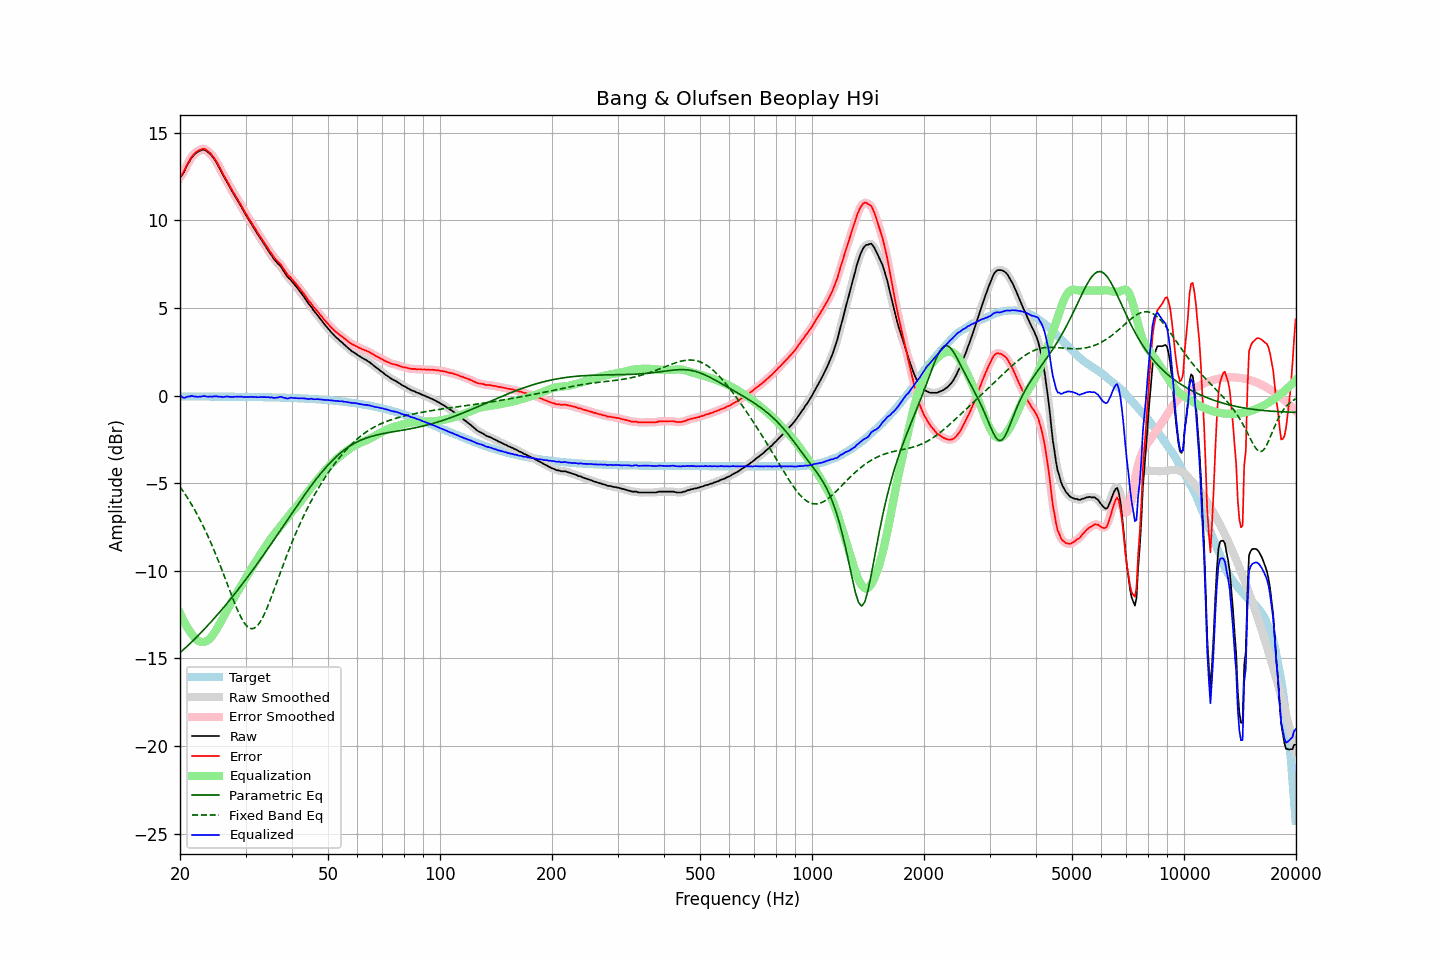

Source data for this figure (header and first rows):
frequency, raw, error, smoothed, error_smoothed, equalization, parametric_eq, fixed_band_eq, equalized_raw, equalized_smoothed, target
20.00, 12.45, 12.50, 12.43, 12.48, -12.40, -14.68, -5.20, 0.05, 0.03, -0.05
20.20, 12.54, 12.59, 12.56, 12.61, -12.61, -14.60, -5.33, -0.06, -0.04, -0.05
20.40, 12.68, 12.73, 12.71, 12.75, -12.80, -14.52, -5.46, -0.11, -0.09, -0.05
20.61, 12.85, 12.90, 12.86, 12.91, -12.98, -14.43, -5.60, -0.13, -0.11, -0.05
20.81, 13.06, 13.11, 13.05, 13.10, -13.14, -14.35, -5.74, -0.08, -0.10, -0.05
21.02, 13.24, 13.29, 13.23, 13.28, -13.30, -14.26, -5.88, -0.05, -0.06, -0.05
21.23, 13.38, 13.43, 13.40, 13.45, -13.44, -14.17, -6.03, -0.06, -0.04, -0.05
21.44, 13.55, 13.60, 13.54, 13.59, -13.57, -14.08, -6.18, -0.01, -0.03, -0.05
21.66, 13.66, 13.71, 13.66, 13.71, -13.70, -13.99, -6.34, -0.04, -0.03, -0.05
21.87, 13.76, 13.81, 13.77, 13.82, -13.81, -13.90, -6.50, -0.05, -0.04, -0.05
22.09, 13.85, 13.90, 13.84, 13.90, -13.90, -13.81, -6.66, -0.05, -0.06, -0.05
22.31, 13.90, 13.95, 13.91, 13.96, -13.97, -13.72, -6.84, -0.07, -0.07, -0.05
22.54, 13.96, 14.01, 13.96, 14.01, -14.02, -13.63, -7.01, -0.06, -0.06, -0.05
22.76, 13.99, 14.04, 14.00, 14.05, -14.06, -13.53, -7.19, -0.06, -0.05, -0.05
22.99, 14.03, 14.08, 14.03, 14.08, -14.07, -13.44, -7.37, -0.03, -0.04, -0.05
23.22, 14.03, 14.09, 14.02, 14.07, -14.06, -13.34, -7.56, -0.03, -0.04, -0.05
23.45, 13.99, 14.05, 13.99, 14.04, -14.03, -13.24, -7.75, -0.04, -0.04, -0.05
23.69, 13.91, 13.97, 13.93, 13.98, -13.98, -13.14, -7.95, -0.07, -0.05, -0.05
23.92, 13.85, 13.91, 13.85, 13.90, -13.91, -13.05, -8.15, -0.06, -0.06, -0.05
24.16, 13.77, 13.83, 13.76, 13.82, -13.82, -12.94, -8.36, -0.05, -0.06, -0.06
24.40, 13.65, 13.71, 13.66, 13.71, -13.71, -12.84, -8.57, -0.06, -0.05, -0.06
24.65, 13.54, 13.60, 13.54, 13.60, -13.59, -12.74, -8.79, -0.04, -0.05, -0.06
24.89, 13.40, 13.46, 13.40, 13.46, -13.45, -12.64, -9.00, -0.05, -0.05, -0.06
25.14, 13.26, 13.32, 13.25, 13.31, -13.30, -12.53, -9.23, -0.04, -0.05, -0.06
25.39, 13.07, 13.13, 13.08, 13.14, -13.14, -12.43, -9.46, -0.07, -0.06, -0.06
25.65, 12.91, 12.97, 12.90, 12.96, -12.97, -12.32, -9.69, -0.06, -0.07, -0.06
25.91, 12.73, 12.79, 12.73, 12.79, -12.80, -12.21, -9.93, -0.08, -0.08, -0.06
26.16, 12.55, 12.61, 12.56, 12.62, -12.63, -12.11, -10.17, -0.08, -0.07, -0.06
26.43, 12.39, 12.46, 12.39, 12.45, -12.46, -12.00, -10.41, -0.06, -0.06, -0.06
26.69, 12.23, 12.29, 12.23, 12.29, -12.29, -11.89, -10.65, -0.05, -0.06, -0.06
26.96, 12.06, 12.13, 12.06, 12.12, -12.12, -11.77, -10.90, -0.05, -0.06, -0.06
27.23, 11.88, 11.95, 11.89, 11.95, -11.96, -11.66, -11.14, -0.07, -0.07, -0.06
27.50, 11.72, 11.79, 11.72, 11.79, -11.80, -11.55, -11.38, -0.07, -0.07, -0.06
27.77, 11.56, 11.63, 11.56, 11.63, -11.64, -11.43, -11.61, -0.08, -0.07, -0.07
28.05, 11.42, 11.49, 11.42, 11.48, -11.48, -11.32, -11.85, -0.06, -0.07, -0.07
28.33, 11.26, 11.33, 11.26, 11.33, -11.33, -11.20, -12.07, -0.07, -0.06, -0.07
28.62, 11.11, 11.18, 11.11, 11.18, -11.17, -11.08, -12.28, -0.06, -0.06, -0.07
28.90, 10.95, 11.02, 10.96, 11.02, -11.01, -10.97, -12.48, -0.06, -0.06, -0.07
29.19, 10.80, 10.87, 10.79, 10.86, -10.86, -10.85, -12.66, -0.06, -0.06, -0.07
29.48, 10.63, 10.70, 10.63, 10.70, -10.70, -10.73, -12.83, -0.07, -0.07, -0.07
29.78, 10.46, 10.54, 10.47, 10.54, -10.55, -10.61, -12.98, -0.08, -0.08, -0.07
30.08, 10.31, 10.39, 10.31, 10.38, -10.39, -10.48, -13.09, -0.08, -0.08, -0.07
30.38, 10.15, 10.23, 10.16, 10.23, -10.24, -10.36, -13.19, -0.08, -0.08, -0.07
30.68, 10.00, 10.08, 10.01, 10.08, -10.08, -10.24, -13.25, -0.08, -0.07, -0.08
30.99, 9.86, 9.94, 9.86, 9.93, -9.93, -10.11, -13.30, -0.07, -0.07, -0.08
31.30, 9.71, 9.79, 9.71, 9.79, -9.78, -9.99, -13.30, -0.07, -0.07, -0.08
31.61, 9.55, 9.63, 9.56, 9.64, -9.64, -9.86, -13.28, -0.09, -0.08, -0.08
31.93, 9.41, 9.50, 9.41, 9.49, -9.49, -9.73, -13.22, -0.08, -0.09, -0.08
32.24, 9.26, 9.34, 9.26, 9.34, -9.35, -9.61, -13.14, -0.09, -0.09, -0.08
32.57, 9.11, 9.20, 9.12, 9.20, -9.21, -9.48, -13.03, -0.09, -0.09, -0.08
32.89, 8.98, 9.07, 8.98, 9.06, -9.06, -9.35, -12.90, -0.08, -0.09, -0.09
33.22, 8.84, 8.93, 8.84, 8.93, -8.92, -9.22, -12.73, -0.08, -0.08, -0.09
33.55, 8.69, 8.78, 8.69, 8.78, -8.78, -9.09, -12.56, -0.09, -0.08, -0.09
33.89, 8.55, 8.64, 8.55, 8.64, -8.64, -8.95, -12.36, -0.09, -0.09, -0.09
34.23, 8.40, 8.50, 8.40, 8.50, -8.50, -8.82, -12.15, -0.09, -0.09, -0.09
34.57, 8.27, 8.37, 8.27, 8.36, -8.36, -8.69, -11.92, -0.09, -0.09, -0.10
34.92, 8.11, 8.21, 8.13, 8.22, -8.22, -8.56, -11.69, -0.11, -0.10, -0.10
35.27, 8.00, 8.10, 7.99, 8.09, -8.10, -8.42, -11.45, -0.09, -0.11, -0.10
35.62, 7.85, 7.96, 7.86, 7.96, -7.98, -8.29, -11.21, -0.13, -0.12, -0.10
35.97, 7.73, 7.84, 7.74, 7.84, -7.86, -8.15, -10.96, -0.13, -0.12, -0.10
... 635 more rows
